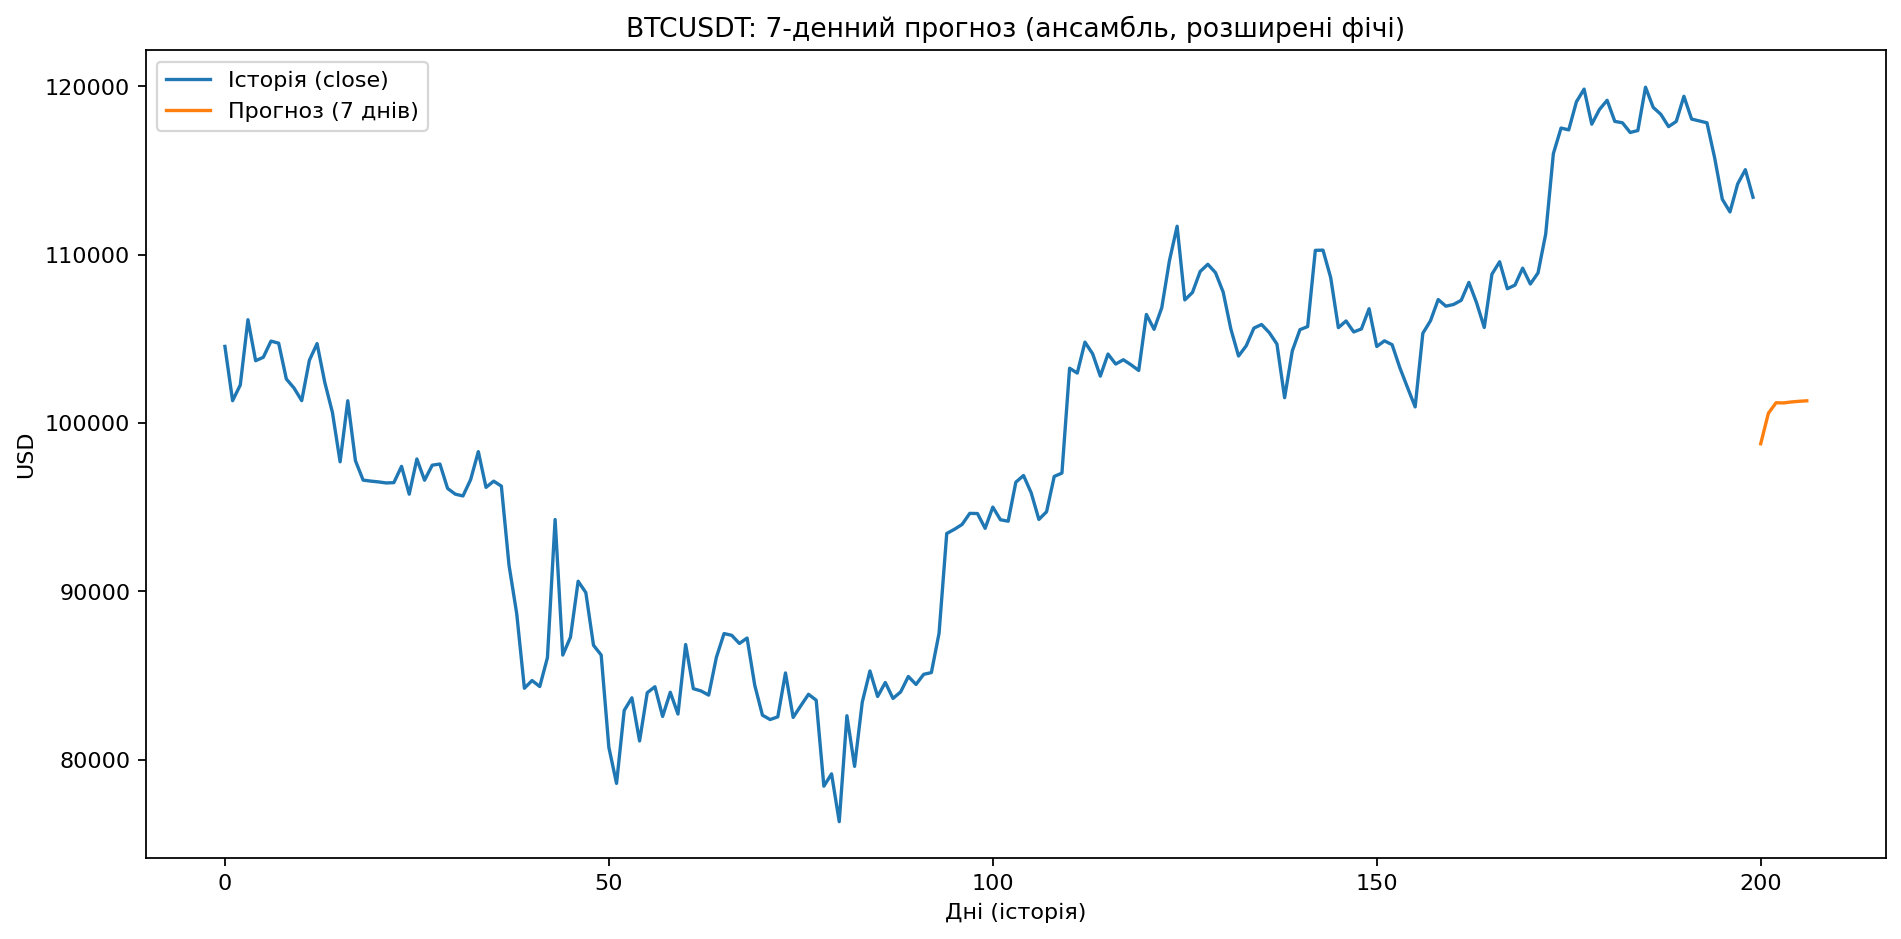

The data file committed next to this chart (first rows):
date, predicted_close_usd
2025-08-06 00:00:00+00:00, 98774
2025-08-07 00:00:00+00:00, 100584
2025-08-08 00:00:00+00:00, 101209
2025-08-09 00:00:00+00:00, 101199
2025-08-10 00:00:00+00:00, 101257
2025-08-11 00:00:00+00:00, 101296
2025-08-12 00:00:00+00:00, 101326
